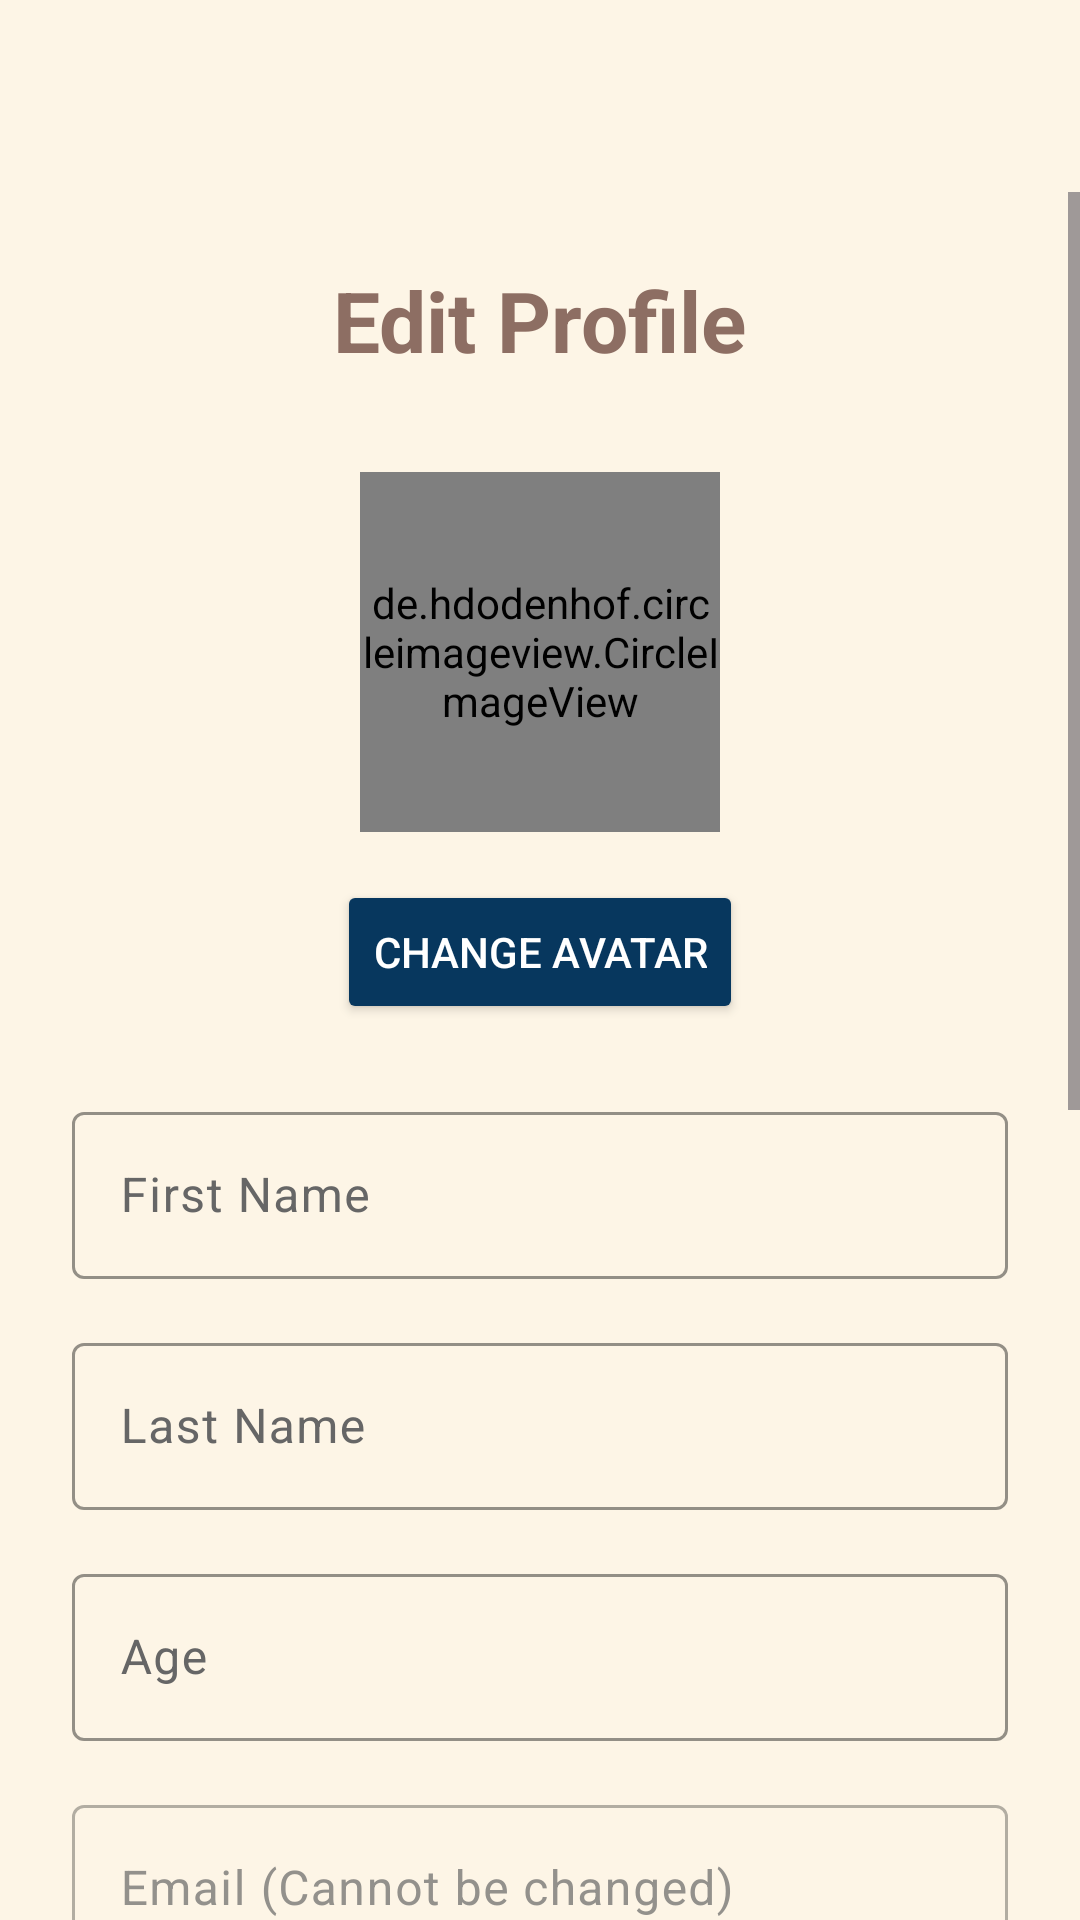

Layout XML and referenced resources for this Android screen:
<!-- AndroidManifest.xml: application theme Theme.Fyp -->
<!-- res/layout/activity_edit_profile.xml -->
<?xml version="1.0" encoding="utf-8"?>
<LinearLayout xmlns:android="http://schemas.android.com/apk/res/android"
    xmlns:app="http://schemas.android.com/apk/res-auto"
    android:layout_width="match_parent"
    android:layout_height="match_parent"
    android:orientation="vertical"
    android:background="#FDF5E6">

    
    <androidx.appcompat.widget.Toolbar
        android:id="@+id/toolbar"
        android:layout_width="match_parent"
        android:layout_height="?attr/actionBarSize"
        android:elevation="4dp"
        app:popupTheme="@style/ThemeOverlay.AppCompat.Light"
        app:theme="@style/ThemeOverlay.AppCompat.Dark.ActionBar" />

    
    <ScrollView
        android:layout_width="match_parent"
        android:layout_height="match_parent"
        android:fillViewport="true">

        <LinearLayout
            android:layout_width="match_parent"
            android:layout_height="wrap_content"
            android:orientation="vertical"
            android:padding="24dp">

            
            <TextView
                android:layout_width="wrap_content"
                android:layout_height="wrap_content"
                android:text="Edit Profile"
                android:textSize="28sp"
                android:textStyle="bold"
                android:textColor="#8D6E63"
                android:layout_gravity="center_horizontal"
                android:layout_marginBottom="32dp" />

            
            <LinearLayout
                android:layout_width="match_parent"
                android:layout_height="wrap_content"
                android:orientation="vertical"
                android:gravity="center_horizontal"
                android:layout_marginBottom="24dp">

                <de.hdodenhof.circleimageview.CircleImageView
                    android:id="@+id/iv_avatar"
                    android:layout_width="120dp"
                    android:layout_height="120dp"
                    android:src="@drawable/icuser"
                    app:civ_border_width="3dp"
                    app:civ_border_color="#07375E" />

                <Button
                    android:id="@+id/btn_select_avatar"
                    android:layout_width="wrap_content"
                    android:layout_height="wrap_content"
                    android:layout_marginTop="16dp"
                    android:text="Change Avatar"
                    android:textColor="@android:color/white"
                    android:backgroundTint="#07375E"
                    app:cornerRadius="8dp" />

            </LinearLayout>

            
            <com.google.android.material.textfield.TextInputLayout
                android:layout_width="match_parent"
                android:layout_height="wrap_content"
                android:layout_marginBottom="16dp"
                app:boxBackgroundMode="outline"
                app:boxStrokeColor="#8D6E63"
                app:hintTextColor="#8D6E63">

                <com.google.android.material.textfield.TextInputEditText
                    android:id="@+id/et_firstname"
                    android:layout_width="match_parent"
                    android:layout_height="wrap_content"
                    android:hint="First Name"
                    android:inputType="textPersonName" />

            </com.google.android.material.textfield.TextInputLayout>

            
            <com.google.android.material.textfield.TextInputLayout
                android:layout_width="match_parent"
                android:layout_height="wrap_content"
                android:layout_marginBottom="16dp"
                app:boxBackgroundMode="outline"
                app:boxStrokeColor="#8D6E63"
                app:hintTextColor="#8D6E63">

                <com.google.android.material.textfield.TextInputEditText
                    android:id="@+id/et_lastname"
                    android:layout_width="match_parent"
                    android:layout_height="wrap_content"
                    android:hint="Last Name"
                    android:inputType="textPersonName" />

            </com.google.android.material.textfield.TextInputLayout>

            
            <com.google.android.material.textfield.TextInputLayout
                android:layout_width="match_parent"
                android:layout_height="wrap_content"
                android:layout_marginBottom="16dp"
                app:boxBackgroundMode="outline"
                app:boxStrokeColor="#8D6E63"
                app:hintTextColor="#8D6E63">

                <com.google.android.material.textfield.TextInputEditText
                    android:id="@+id/et_age"
                    android:layout_width="match_parent"
                    android:layout_height="wrap_content"
                    android:hint="Age"
                    android:inputType="number" />

            </com.google.android.material.textfield.TextInputLayout>

            
            <com.google.android.material.textfield.TextInputLayout
                android:layout_width="match_parent"
                android:layout_height="wrap_content"
                android:layout_marginBottom="16dp"
                app:boxBackgroundMode="outline"
                app:boxStrokeColor="#BDBDBD"
                app:hintTextColor="#BDBDBD"
                android:alpha="0.7">

                <com.google.android.material.textfield.TextInputEditText
                    android:id="@+id/et_email"
                    android:layout_width="match_parent"
                    android:layout_height="wrap_content"
                    android:hint="Email (Cannot be changed)"
                    android:inputType="textEmailAddress"
                    android:enabled="false"
                    android:textColor="#757575" />

            </com.google.android.material.textfield.TextInputLayout>

            
            
            <com.google.android.material.textfield.TextInputLayout
                android:layout_width="match_parent"
                android:layout_height="wrap_content"
                android:layout_marginBottom="16dp"
                style="@style/CustomTextInputLayout"
                app:errorEnabled="true"
                app:helperTextEnabled="true"
                app:helperText="Format: 01123456789"
                app:helperTextTextColor="@color/text_secondary"
                app:counterEnabled="true"
                app:counterMaxLength="11"
                app:boxCornerRadiusTopStart="12dp"
                app:boxCornerRadiusTopEnd="12dp"
                app:boxCornerRadiusBottomStart="12dp"
                app:boxCornerRadiusBottomEnd="12dp">

                <com.google.android.material.textfield.TextInputEditText
                    android:id="@+id/et_phone"
                    android:layout_width="match_parent"
                    android:layout_height="wrap_content"
                    android:hint="Phone Number"
                    android:inputType="phone"
                    android:digits="0123456789"
                    android:maxLength="11"
                    android:textSize="16sp"
                    android:textColor="@color/text_primary"
                    android:padding="16dp"/>
            </com.google.android.material.textfield.TextInputLayout>


            
            <TextView
                android:layout_width="wrap_content"
                android:layout_height="wrap_content"
                android:text="Change Password (Optional)"
                android:textSize="16sp"
                android:textStyle="bold"
                android:textColor="#07375E"
                android:layout_marginTop="16dp"
                android:layout_marginBottom="16dp" />

            <TextView
                android:layout_width="wrap_content"
                android:layout_height="wrap_content"
                android:text="Leave password fields empty if you don't want to change your password"
                android:textSize="12sp"
                android:textColor="#757575"
                android:layout_marginBottom="16dp" />

            
            <com.google.android.material.textfield.TextInputLayout
                android:id="@+id/password_layout"
                android:layout_width="match_parent"
                android:layout_height="wrap_content"
                android:layout_marginBottom="16dp"
                app:boxBackgroundMode="outline"
                app:boxStrokeColor="#8D6E63"
                app:hintTextColor="#8D6E63"
                app:endIconMode="password_toggle">

                <com.google.android.material.textfield.TextInputEditText
                    android:id="@+id/et_password"
                    android:layout_width="match_parent"
                    android:layout_height="wrap_content"
                    android:hint="New Password"
                    android:inputType="textPassword" />

            </com.google.android.material.textfield.TextInputLayout>

            
            <com.google.android.material.textfield.TextInputLayout
                android:id="@+id/reenter_password_layout"
                android:layout_width="match_parent"
                android:layout_height="wrap_content"
                android:layout_marginBottom="32dp"
                app:boxBackgroundMode="outline"
                app:boxStrokeColor="#8D6E63"
                app:hintTextColor="#8D6E63"
                app:endIconMode="password_toggle">

                <com.google.android.material.textfield.TextInputEditText
                    android:id="@+id/et_reenter_password"
                    android:layout_width="match_parent"
                    android:layout_height="wrap_content"
                    android:hint="Re-enter New Password"
                    android:inputType="textPassword" />

            </com.google.android.material.textfield.TextInputLayout>

            
            <Button
                android:id="@+id/btn_update_profile"
                android:layout_width="match_parent"
                android:layout_height="wrap_content"
                android:text="Update Profile"
                android:textColor="@android:color/white"
                android:textSize="16sp"
                android:textStyle="bold"
                android:backgroundTint="#07375E"
                app:cornerRadius="12dp"
                android:padding="16dp"
                android:layout_marginBottom="32dp" />

        </LinearLayout>

    </ScrollView>

</LinearLayout>
<!-- resources referenced by this layout -->
<resources>
  <color name="text_primary">#333333</color>
  <color name="text_secondary">#666666</color>
  <style name="CustomTextInputLayout" parent="Widget.MaterialComponents.TextInputLayout.OutlinedBox">
          <item name="boxStrokeWidth">2dp</item>
          <item name="boxStrokeWidthFocused">3dp</item>
      </style>
  <style name="Theme.Fyp" parent="Base.Theme.Fyp" />
  <style name="Base.Theme.Fyp" parent="Theme.Material3.DayNight.NoActionBar">
          
          
  
          <item name="colorPrimary">@color/blue</item>
          <item name="colorOnSurface">@color/text_primary</item>
          <item name="colorOnSurfaceVariant">@color/text_secondary</item>
      </style>
  <color name="blue">#03A9F4</color>
</resources>
